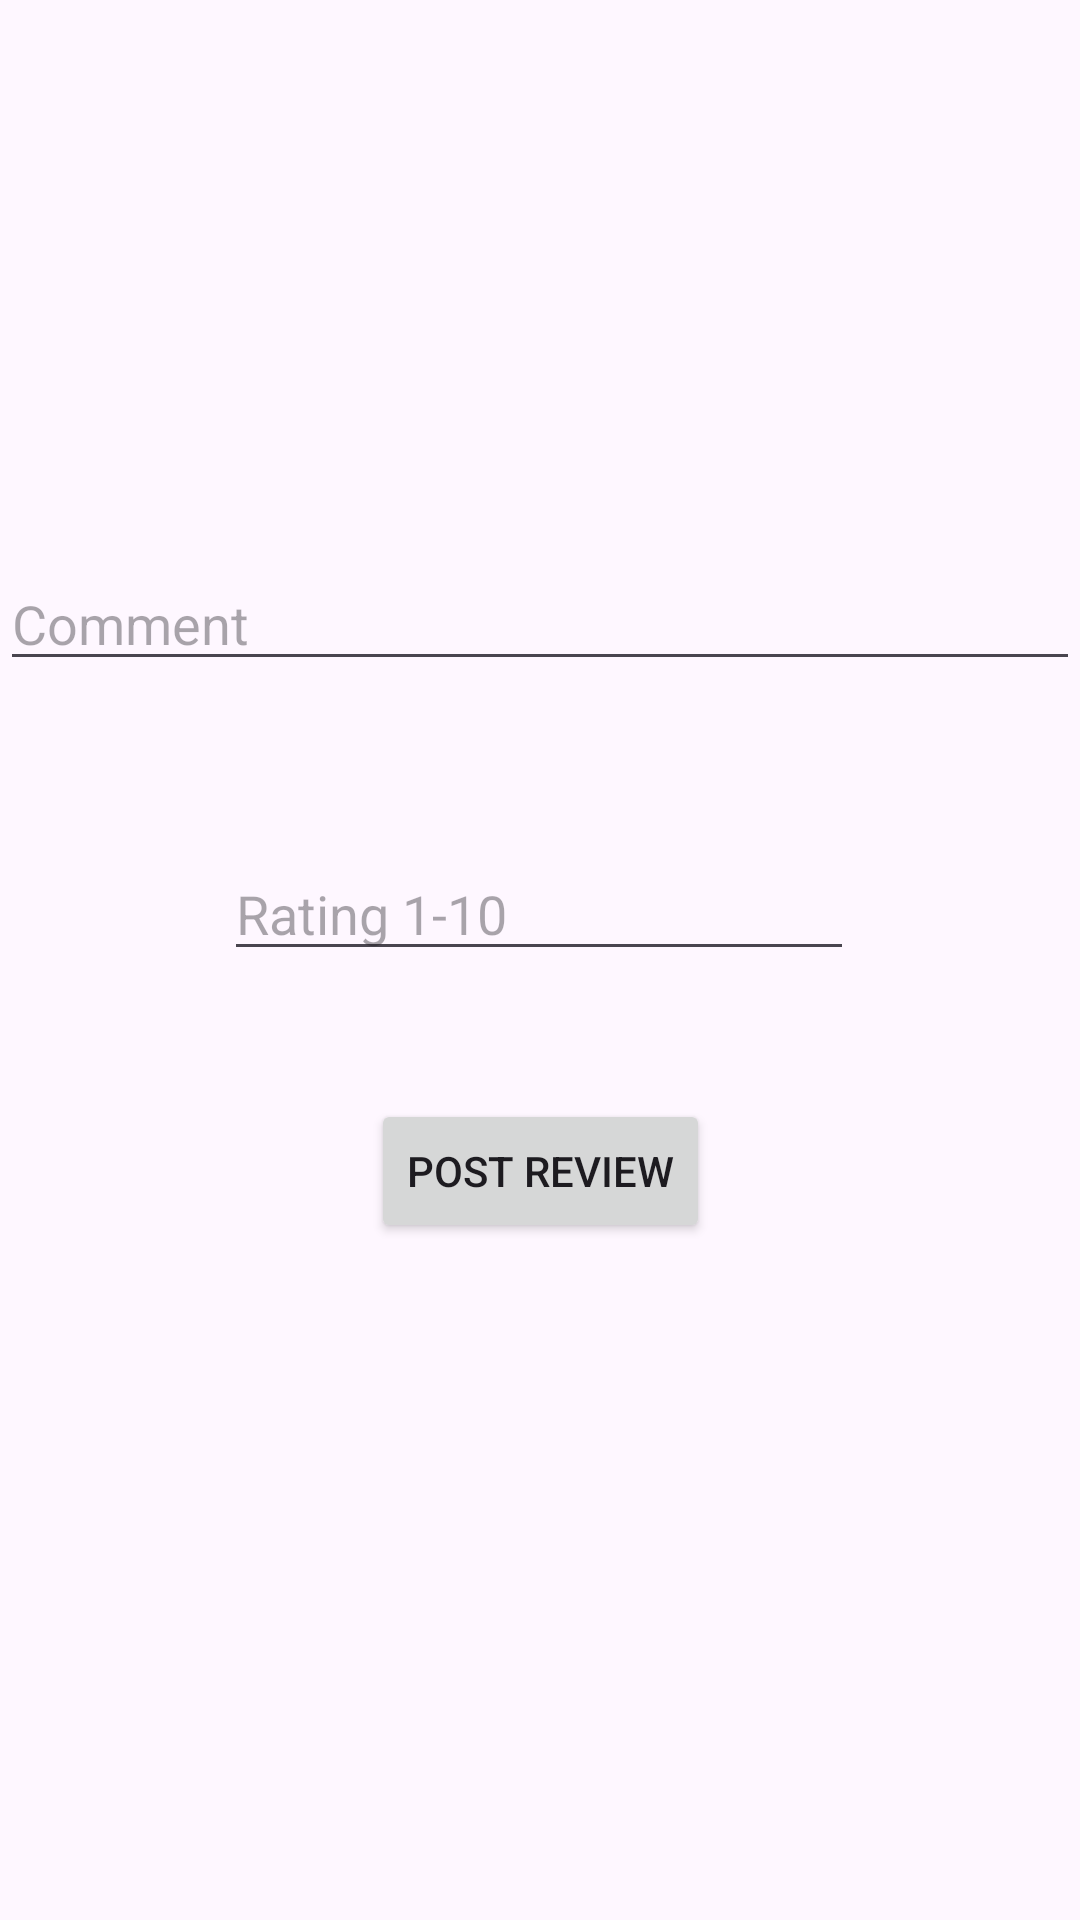

Here is an Android app screen rendered from its layout file. Give the layout XML and the strings, colors and styles it references.
<!-- AndroidManifest.xml: application theme Theme.B07Application -->
<!-- res/layout/fragment_event_review.xml -->
<?xml version="1.0" encoding="utf-8"?>
<androidx.core.widget.NestedScrollView xmlns:android="http://schemas.android.com/apk/res/android"
    xmlns:app="http://schemas.android.com/apk/res-auto"
    xmlns:tools="http://schemas.android.com/tools"
    android:layout_width="match_parent"
    android:layout_height="match_parent"
    tools:context=".HomeActivity"
    android:fillViewport="true"
    >

    <androidx.constraintlayout.widget.ConstraintLayout
        android:layout_width="match_parent"
        android:layout_height="match_parent"
        tools:context=".EventDetailFragment">

        <com.google.android.material.textfield.TextInputEditText
            android:id="@+id/eventReviewComment"
            android:layout_width="match_parent"
            android:layout_height="wrap_content"
            android:hint="Comment"
            app:layout_constraintBottom_toBottomOf="parent"
            app:layout_constraintEnd_toEndOf="parent"
            app:layout_constraintHorizontal_bias="0.0"
            app:layout_constraintStart_toStartOf="parent"
            app:layout_constraintTop_toTopOf="parent"
            app:layout_constraintVertical_bias="0.31" />

        <EditText
            android:id="@+id/eventReviewRating"
            android:layout_width="wrap_content"
            android:layout_height="wrap_content"
            android:ems="10"
            android:hint="Rating 1-10"
            android:inputType="number"
            app:layout_constraintBottom_toBottomOf="parent"
            app:layout_constraintEnd_toEndOf="parent"
            app:layout_constraintHorizontal_bias="0.497"
            app:layout_constraintStart_toStartOf="parent"
            app:layout_constraintTop_toBottomOf="@+id/eventReviewComment"
            app:layout_constraintVertical_bias="0.149" />

        <Button
            android:id="@+id/eventReviewPost"
            android:layout_width="wrap_content"
            android:layout_height="wrap_content"
            android:layout_marginTop="41dp"
            android:text="Post Review"
            app:layout_constraintBottom_toBottomOf="parent"
            app:layout_constraintEnd_toEndOf="parent"
            app:layout_constraintStart_toStartOf="parent"
            app:layout_constraintTop_toBottomOf="@+id/eventReviewRating"
            app:layout_constraintVertical_bias="0.007" />
    </androidx.constraintlayout.widget.ConstraintLayout>

</androidx.core.widget.NestedScrollView>
<!-- resources referenced by this layout -->
<resources>
  <style name="Theme.B07Application" parent="Base.Theme.B07Application" />
  <style name="Base.Theme.B07Application" parent="Theme.Material3.DayNight.NoActionBar">
          
          
      </style>
</resources>
